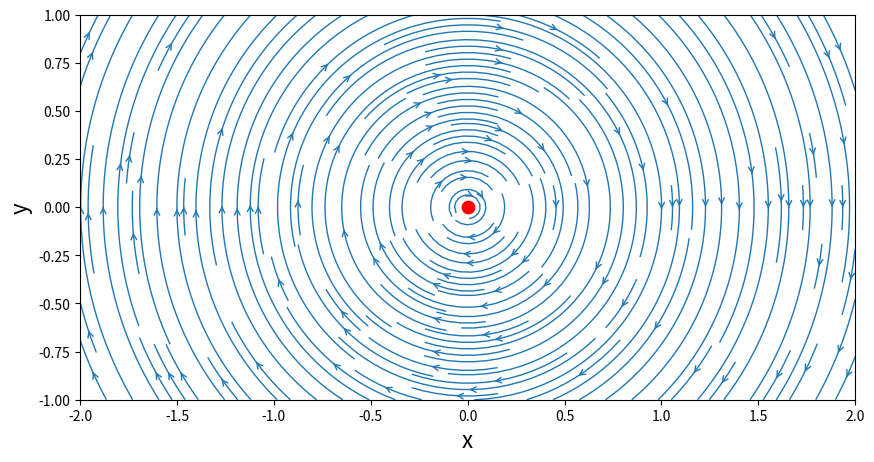
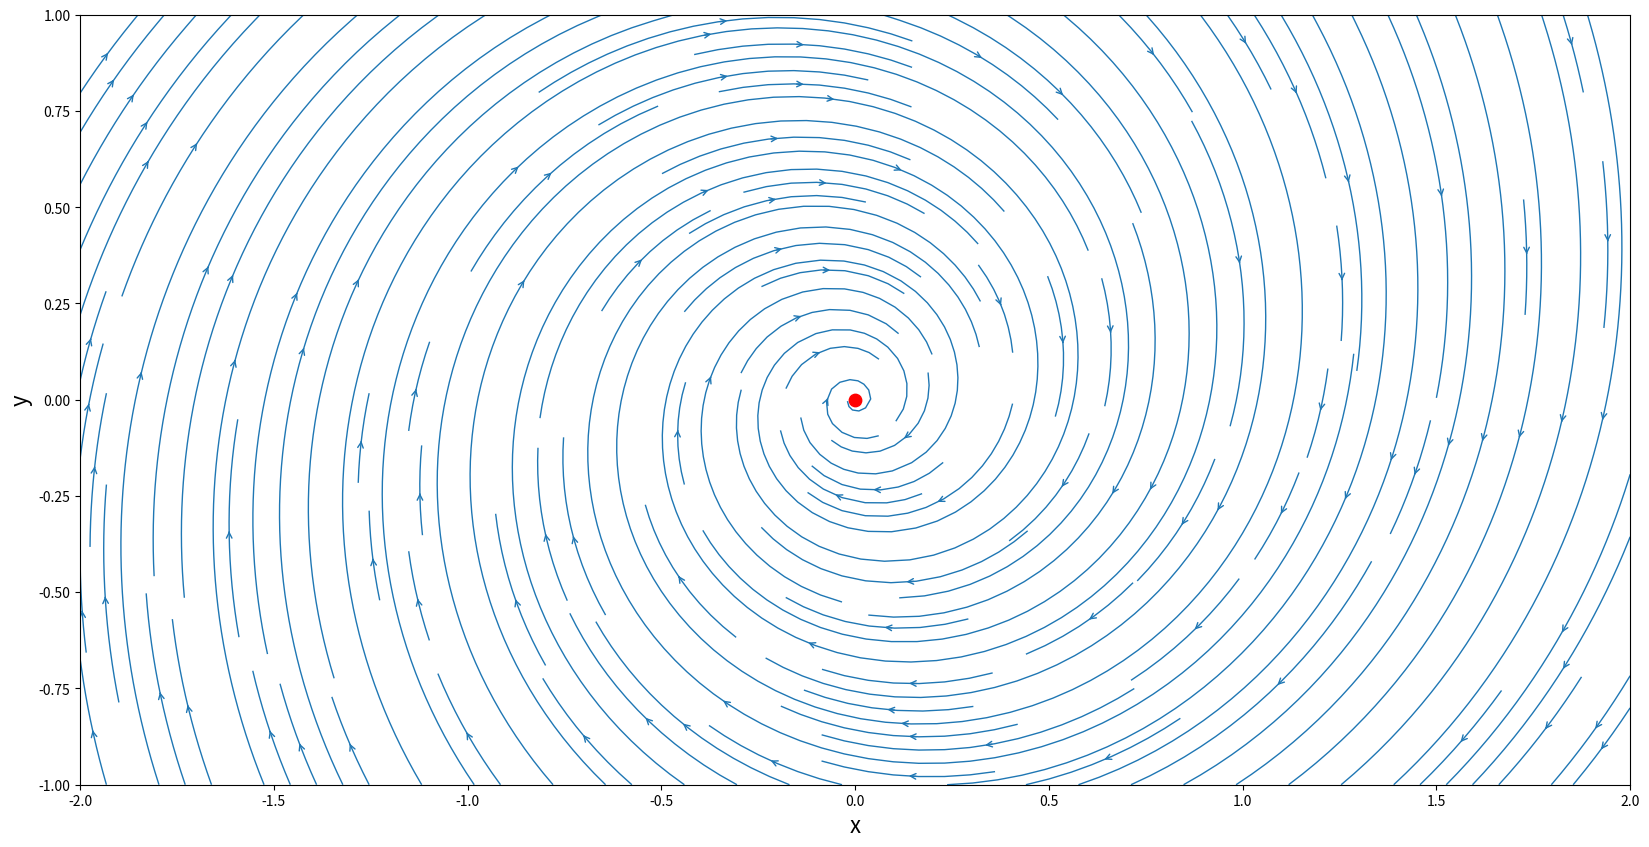

Source code (Python) for these figures, in order:
# notebook 4 - vortex
# started 13feb2014
# [redacted]

import numpy as np
import matplotlib.pyplot as plt
from math import *

# defining space
N = 100
xStart,xEnd = -2.0,2.0
yStart,yEnd = -1.0,1.0
x = np.linspace(xStart,xEnd,N)      # defining x array
y = np.linspace(yStart,yEnd,N)      # defining y array
X,Y = np.meshgrid(x,y)              # generating grid from arrays

# defining vortex parameters
gamma = 5.0
xVortex,yVortex=0.0,0.0

# define fuction for determining vortex velocity components
def getVelocityVortex(strength,xv,yv,X,Y):
    u = (strength/(2*pi))*(Y-yv)/((X-xv)**2+(Y-yv)**2)
    v = (-strength/(2*pi))*(X-xv)/((X-xv)**2+(Y-yv)**2)
    return u,v
    
def getStreamFunctionVortex(strength,xv,yv,X,Y):
    psi = (strength/(4*pi))*(np.log((X-xv)**2+(Y-yv)**2))
    return psi
    
# computing the velocity field of a vortex
uVortex,vVortex = getVelocityVortex(gamma,xVortex,yVortex,X,Y)

# computing the stream function of a vortex
psiVortex = getStreamFunctionVortex(gamma,xVortex,yVortex,X,Y)

# plotting
size = 10
plt.figure(figsize=(size,(yEnd-yStart)/(xEnd-xStart)*size))
plt.xlabel('x',fontsize=16)
plt.ylabel('y',fontsize=16)
plt.xlim(xStart,xEnd)
plt.ylim(yStart,yEnd)
plt.streamplot(X,Y,uVortex,vVortex,\
            density=2.0, linewidth=1,arrowsize=1,arrowstyle='->')
plt.scatter(xVortex,yVortex,s=80,c='r',marker='o')
plt.show()

# computing the velocity of a sink
strengthSink = -1.0
xSink,ySink = 0.0,0.0

# function to compute velocity 
def getVelocitySink(strength,xs,ys,X,Y):
    u = (strength/(2*pi))*(X-xs)/((X-xs)**2+(Y-ys)**2)
    v = (strength/(2*pi))*(Y-ys)/((X-xs)**2+(Y-ys)**2)
    return u,v
    
# function to compute stream function of a sink
def getStreamFunctionSink(strength,xs,ys,X,Y):
    psi = (strength/(2*pi))*np.arctan2((Y-ys),(X-xs))
    return psi
    
# computing the velocity of a sink
uSink,vSink = getVelocitySink(strengthSink,xSink,ySink,X,Y)

# computing the stream function of a sink
psiSink = getStreamFunctionSink(strengthSink,xSink,ySink,X,Y)

# superimposing vortex and sink
u = uVortex + uSink
v = vVortex + vSink
psi = psiVortex + psiSink

# plotting
size = 20
plt.figure(figsize=(size,(yEnd-yStart)/(xEnd-xStart)*size))
plt.xlabel('x',fontsize=16)
plt.ylabel('y',fontsize=16)
plt.xlim(xStart,xEnd)
plt.ylim(yStart,yEnd)
plt.streamplot(X,Y,u,v,density=2.0,linewidth=1,arrowsize=1,arrowstyle='->')
plt.scatter(xVortex,yVortex,c='r',s=80,marker='o')
plt.show()